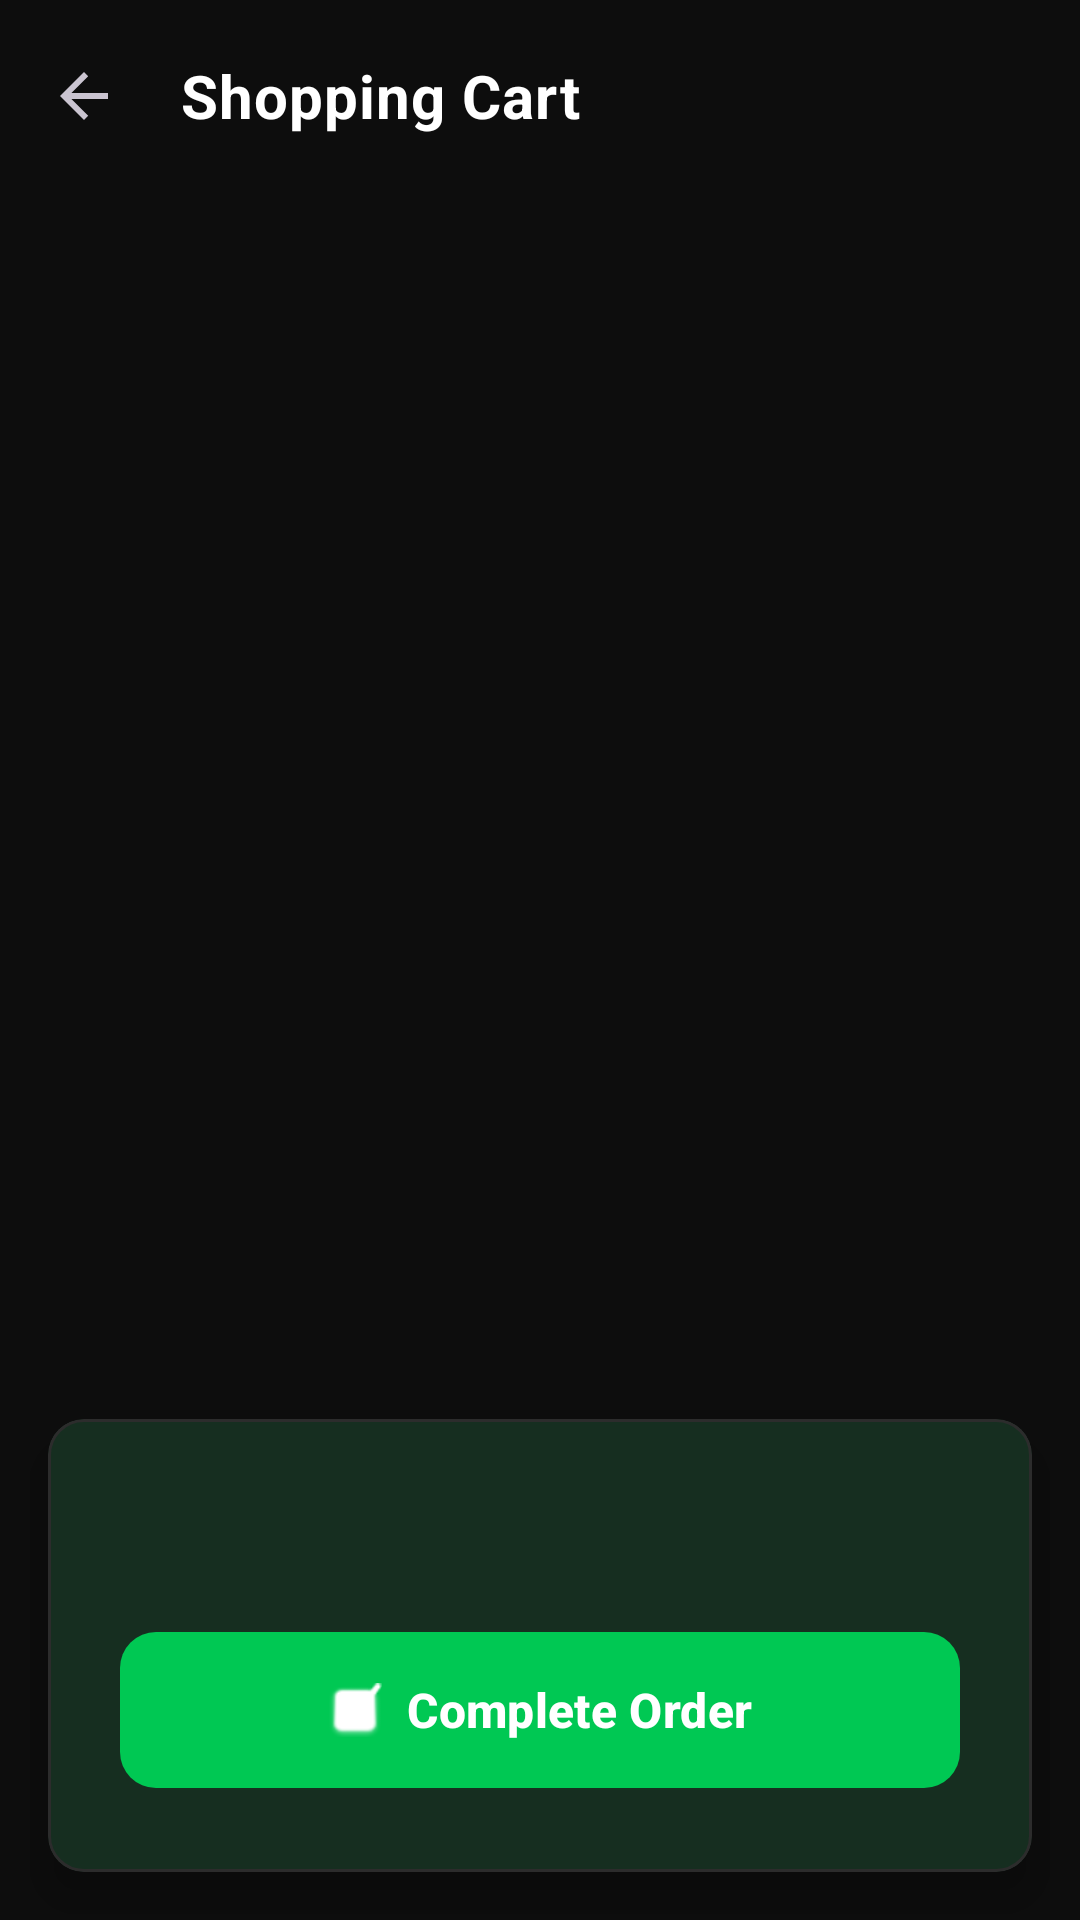

Produce the Android XML layout that renders to this screen, including the resource entries it uses.
<!-- AndroidManifest.xml: activity theme Theme.TadiwaPrintBuddy -->
<!-- res/layout/activity_cart.xml -->
<?xml version="1.0" encoding="utf-8"?>
<androidx.coordinatorlayout.widget.CoordinatorLayout xmlns:android="http://schemas.android.com/apk/res/android"
    xmlns:app="http://schemas.android.com/apk/res-auto"
    xmlns:tools="http://schemas.android.com/tools"
    android:layout_width="match_parent"
    android:layout_height="match_parent"
    android:background="@color/brand_background"
    tools:context=".CartActivity">

    <com.google.android.material.appbar.AppBarLayout
        android:layout_width="match_parent"
        android:layout_height="wrap_content"
        android:background="@android:color/transparent"
        app:elevation="0dp">

        <com.google.android.material.appbar.MaterialToolbar
            android:id="@+id/toolbar"
            android:layout_width="match_parent"
            android:layout_height="?attr/actionBarSize"
            app:navigationIcon="?attr/homeAsUpIndicator"
            app:title="Shopping Cart"
            app:titleTextAppearance="@style/TextAppearance.App.Title" />

    </com.google.android.material.appbar.AppBarLayout>

    <androidx.recyclerview.widget.RecyclerView
        android:id="@+id/recycler_cart"
        android:layout_width="match_parent"
        android:layout_height="match_parent"
        android:clipToPadding="false"
        android:padding="@dimen/screen_padding"
        android:paddingBottom="140dp"
        app:layout_behavior="@string/appbar_scrolling_view_behavior"
        tools:listitem="@layout/item_cart" />

    <com.google.android.material.card.MaterialCardView
        android:layout_width="match_parent"
        android:layout_height="wrap_content"
        android:layout_gravity="bottom"
        android:layout_margin="16dp"
        app:cardBackgroundColor="@color/brand_surface"
        app:cardElevation="8dp"
        app:strokeWidth="1dp"
        app:strokeColor="@color/brand_divider">

        <LinearLayout
            android:layout_width="match_parent"
            android:layout_height="wrap_content"
            android:orientation="vertical"
            android:padding="24dp">

            <TextView
                android:id="@+id/text_total"
                style="@style/TextAppearance.App.Value"
                android:layout_width="match_parent"
                android:layout_height="wrap_content"
                android:gravity="center"
                android:textColor="@color/brand_primary"
                tools:text="Total: ₹ 0.00" />

            <com.google.android.material.button.MaterialButton
                android:id="@+id/button_complete_order"
                style="@style/Widget.App.Button.Primary"
                android:layout_width="match_parent"
                android:layout_height="60dp"
                android:layout_marginTop="16dp"
                android:text="@string/complete_order"
                app:icon="@android:drawable/checkbox_on_background"
                app:iconGravity="textStart" />

        </LinearLayout>
    </com.google.android.material.card.MaterialCardView>

</androidx.coordinatorlayout.widget.CoordinatorLayout>
<!-- res/layout/item_cart.xml (included above) -->
<?xml version="1.0" encoding="utf-8"?>
<com.google.android.material.card.MaterialCardView xmlns:android="http://schemas.android.com/apk/res/android"
    xmlns:app="http://schemas.android.com/apk/res-auto"
    xmlns:tools="http://schemas.android.com/tools"
    android:layout_width="match_parent"
    android:layout_height="wrap_content"
    android:layout_marginBottom="@dimen/grid_12">

    <LinearLayout
        android:layout_width="match_parent"
        android:layout_height="wrap_content"
        android:orientation="horizontal"
        android:padding="@dimen/card_padding"
        android:gravity="center_vertical">

        <LinearLayout
            android:layout_width="0dp"
            android:layout_height="wrap_content"
            android:layout_weight="1"
            android:orientation="vertical">

            <TextView
                android:id="@+id/text_cart_service_name"
                style="@style/TextAppearance.App.Title"
                android:layout_width="wrap_content"
                android:layout_height="wrap_content"
                tools:text="Photocopy B/W" />

            <TextView
                android:id="@+id/text_cart_price"
                style="@style/TextAppearance.App.Label"
                android:layout_width="wrap_content"
                android:layout_height="wrap_content"
                android:layout_marginTop="2dp"
                tools:text="₹ 2.00 unit price" />

            <TextView
                android:id="@+id/text_cart_subtotal"
                style="@style/TextAppearance.App.Value"
                android:layout_width="wrap_content"
                android:layout_height="wrap_content"
                android:layout_marginTop="6dp"
                android:textColor="@color/brand_primary"
                android:textSize="18sp"
                tools:text="Subtotal: ₹ 4.00" />
        </LinearLayout>

        <com.google.android.material.card.MaterialCardView
            android:layout_width="wrap_content"
            android:layout_height="wrap_content"
            app:cardBackgroundColor="@color/brand_divider"
            app:cardCornerRadius="10dp"
            app:cardElevation="0dp"
            app:strokeWidth="0dp">

            <LinearLayout
                android:layout_width="wrap_content"
                android:layout_height="wrap_content"
                android:orientation="horizontal"
                android:gravity="center_vertical"
                android:padding="2dp">

                <com.google.android.material.button.MaterialButton
                    android:id="@+id/button_minus"
                    style="@style/Widget.Material3.Button.IconButton.Filled.Tonal"
                    android:layout_width="36dp"
                    android:layout_height="36dp"
                    android:text="-"
                    android:padding="0dp"
                    app:backgroundTint="@color/brand_surface"
                    app:cornerRadius="8dp" />

                <TextView
                    android:id="@+id/text_cart_quantity"
                    style="@style/TextAppearance.App.Title"
                    android:layout_width="wrap_content"
                    android:layout_height="wrap_content"
                    android:minWidth="36dp"
                    android:gravity="center"
                    android:textSize="16sp"
                    tools:text="2" />

                <com.google.android.material.button.MaterialButton
                    android:id="@+id/button_plus"
                    style="@style/Widget.Material3.Button.IconButton.Filled.Tonal"
                    android:layout_width="36dp"
                    android:layout_height="36dp"
                    android:text="+"
                    android:padding="0dp"
                    app:backgroundTint="@color/brand_surface"
                    app:cornerRadius="8dp" />
            </LinearLayout>
        </com.google.android.material.card.MaterialCardView>

    </LinearLayout>
</com.google.android.material.card.MaterialCardView>
<!-- resources referenced by this layout -->
<resources>
  <color name="brand_background">@color/primary_bg</color>
  <color name="brand_divider">@color/border_divider</color>
  <color name="brand_primary">@color/primary_accent</color>
  <color name="brand_surface">@color/surface_card</color>
  <dimen name="card_padding">16dp</dimen>
  <dimen name="grid_12">12dp</dimen>
  <dimen name="screen_padding">20dp</dimen>
  <string name="complete_order">Complete Order</string>
  <style name="TextAppearance.App.Label">
          <item name="android:textSize">@dimen/text_label</item>
          <item name="android:textStyle">bold</item>
          <item name="android:textColor">@color/text_secondary</item>
          <item name="android:textAllCaps">true</item>
          <item name="android:letterSpacing">0.1</item>
      </style>
  <style name="TextAppearance.App.Title" parent="@style/TextAppearance.App.H2" />
  <style name="TextAppearance.App.Value">
          <item name="android:textSize">@dimen/text_h2</item>
          <item name="android:textStyle">bold</item>
          <item name="android:textColor">@color/text_primary</item>
      </style>
  <style name="Widget.App.Button.Primary" parent="@style/Widget.App.Button.CTA" />
  <style name="Theme.TadiwaPrintBuddy" parent="Base.Theme.TadiwaPrintBuddy" />
  <color name="primary_bg">#0D0D0D</color>
  <color name="border_divider">#2C2C2C</color>
  <color name="primary_accent">#00C853</color>
  <color name="surface_card">#1A1A1A</color>
  <dimen name="text_label">12sp</dimen>
  <color name="text_secondary">#9E9E9E</color>
  <style name="TextAppearance.App.H2">
          <item name="android:textSize">@dimen/text_h2</item>
          <item name="android:textStyle">bold</item>
          <item name="android:textColor">@color/text_primary</item>
      </style>
  <dimen name="text_h2">20sp</dimen>
  <color name="text_primary">#FFFFFF</color>
  <style name="Widget.App.Button.CTA" parent="Widget.Material3.Button">
          <item name="cornerRadius">@dimen/radius_button</item>
          <item name="android:minHeight">@dimen/height_button_cta</item>
          <item name="backgroundTint">@color/primary_accent</item>
          <item name="android:textColor">@color/white</item>
          <item name="android:textStyle">bold</item>
          <item name="android:textSize">16sp</item>
      </style>
  <style name="Base.Theme.TadiwaPrintBuddy" parent="Theme.Material3.Dark.NoActionBar">
          <item name="isLightTheme">false</item>
  
          
          <item name="colorPrimary">@color/primary_accent</item>
          <item name="colorOnPrimary">@color/white</item>
          <item name="colorSurface">@color/surface_card</item>
          <item name="colorOnSurface">@color/text_primary</item>
          <item name="android:colorBackground">@color/primary_bg</item>
          <item name="android:windowBackground">@color/primary_bg</item>
  
          <item name="colorError">@color/destructive</item>
          <item name="colorOnError">@color/white</item>
  
          <item name="colorOutline">@color/border_divider</item>
  
          
          <item name="android:statusBarColor">@color/primary_bg</item>
          <item name="android:navigationBarColor">@color/nav_bg</item>
      </style>
  <dimen name="radius_button">12dp</dimen>
  <dimen name="height_button_cta">56dp</dimen>
  <color name="white">#FFFFFF</color>
  <color name="destructive">#FF5252</color>
  <color name="nav_bg">#111111</color>
</resources>
